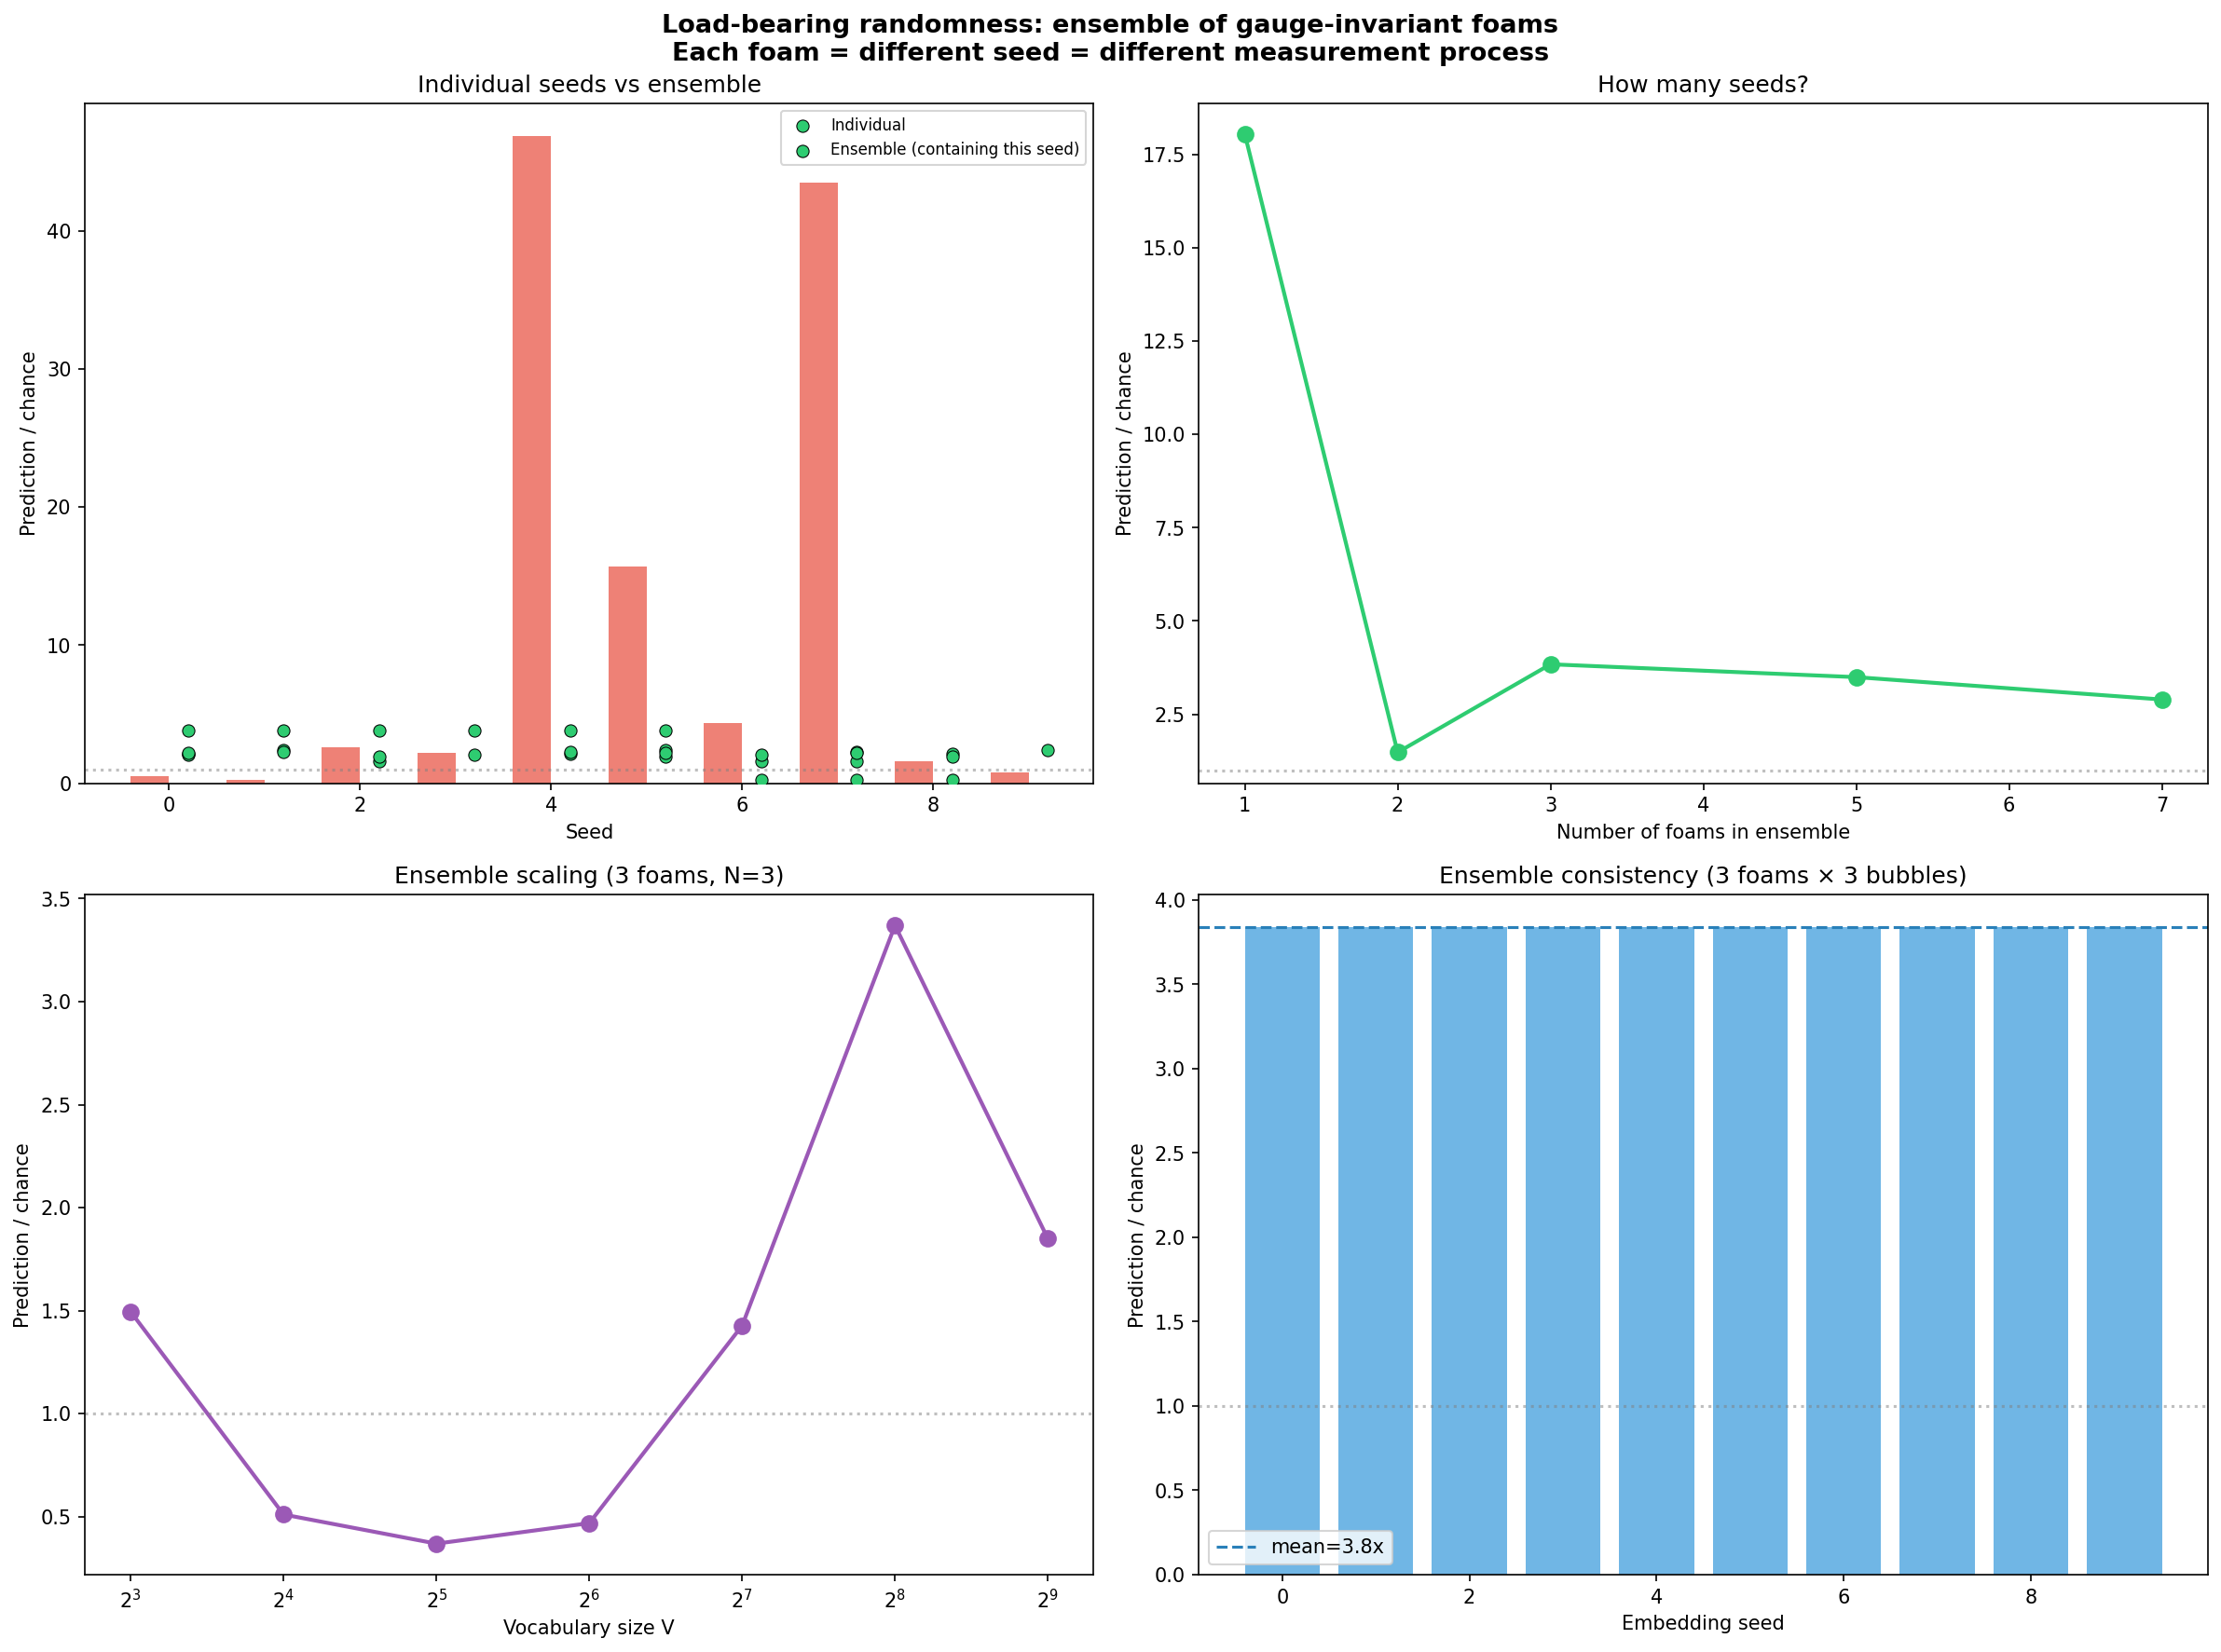

The script that saved this image:
"""
Load-bearing randomness: the seed as the third door.

From dice.md: "load-bearing randomness is a control port"
From just-ask.md: "that which is not determined by you is determined
  by something else, and everybody is paying attention"
From shannon-attachment-to-qbaby.md: "three is enough, but you can
  have more"

The insight: 45% of random seeds find extraordinary prediction basins
(>5x) through self-coherence alone. The seed isn't noise — it's the
Unknown in the three-body frame, the part we can't see that determines
the trajectory.

The move: make the randomness load-bearing by ensembling multiple
foams, each with a different seed. Each foam is a measurement process
at the meta level. Their diversity IS the signal.

This is the fractal structure: bubbles within foam, foams within
ensemble. Same pattern, one level up. Known/Knowable/Unknown maps
to Foam₁/Foam₂/Foam₃.
"""

import torch
import torch.nn as nn
import numpy as np
import matplotlib.pyplot as plt
from foam_gauge import GaugeTokenFoam, GaugeFoam
from foam_spread import init_spread_foam, measure_basis_spread
from foam_tokens import generate_sequences, analyze_token_predictions


class FoamEnsemble(nn.Module):
    """
    An ensemble of gauge-invariant foams, each initialized with a
    different seed. The ensemble combines their density matrices
    via the same principle the foam uses internally: mixture of
    measurement processes.

    Each foam is a "bubble" at the meta level.
    The ensemble's output ρ is the mixture: ρ_ens = (1/K) Σ_k ρ_k

    This makes seed diversity load-bearing: different random
    initializations provide genuinely different measurement perspectives.
    """

    def __init__(self, vocab_size, d, n_bubbles=3, n_foams=3,
                 seeds=None, diversity_weight=2.0):
        super().__init__()
        self.vocab_size = vocab_size
        self.d = d
        self.n_foams = n_foams

        if seeds is None:
            seeds = list(range(n_foams))
        self.seeds = seeds

        # Shared embedding — all foams see the same token space
        # (this is the "shared frame" at the meta level)
        self.embed = nn.Embedding(vocab_size, d)

        # Multiple foams, each with different initialization
        self.foams = nn.ModuleList()
        for seed in seeds:
            torch.manual_seed(seed)
            foam = GaugeFoam(n_bubbles, d, diversity_weight=diversity_weight)
            init_spread_foam(foam, scale=1.5)
            self.foams.append(foam)

        # Per-foam memory
        self.memory_decay_base = nn.Parameter(torch.tensor(0.8))
        self.novelty_sensitivity = nn.Parameter(torch.tensor(1.0))

    def born_rule(self, rho, embeddings):
        return (embeddings @ rho * embeddings).sum(dim=-1)

    def process_sequence(self, tokens):
        """
        Process a sequence through all foams, combining their density
        matrices at each step.
        """
        seq_len = tokens.shape[0]
        device = tokens.device
        K = self.n_foams
        E = self.embed.weight

        # Per-foam memory
        memories = [
            torch.zeros(foam.n_bubbles, self.d, device=device)
            for foam in self.foams
        ]

        step_results = []

        for t in range(seq_len):
            x = self.embed(tokens[t:t + 1])  # [1, d]

            foam_rhos = []
            foam_dists = []

            for k, foam in enumerate(self.foams):
                memory = memories[k]
                memory_mean = memory.mean(dim=0, keepdim=True)
                mem_norm = memory_mean.norm() + 1e-10
                x_norm = x.norm() + 1e-10

                if mem_norm > 1e-8:
                    novelty = 1 - (x * memory_mean).sum() / (x_norm * mem_norm)
                else:
                    novelty = torch.tensor(1.0, device=device)

                sensitivity = self.novelty_sensitivity.abs()
                decay = torch.sigmoid(self.memory_decay_base - sensitivity * novelty)

                x_with_memory = x + decay * memory_mean
                result = foam.forward(x_with_memory)

                eq = result["equilibrium"][0]
                memories[k] = decay * memory + (1 - decay) * eq

                foam_rhos.append(result["rho"][0])
                foam_dists.append(result["output_dist"][0])

            # Ensemble density matrix: mixture of individual ρ's
            # This is the meta-level analog of bubble measurement mixing
            rho_ensemble = torch.stack(foam_rhos).mean(dim=0)  # [d, d]

            # Ensemble eigenvalue distribution
            eigenvalues = torch.linalg.eigvalsh(rho_ensemble)
            eigenvalues = eigenvalues.clamp(min=1e-12)
            eigenvalues = eigenvalues / eigenvalues.sum()

            # Born rule on ensemble ρ
            logits = self.born_rule(rho_ensemble, E)
            token_probs = torch.softmax(logits, dim=0)

            S_rho = -(eigenvalues * eigenvalues.log().clamp(min=-100)).sum().item()
            H_tokens = -(token_probs * token_probs.log().clamp(min=-100)).sum().item()
            F_tokens = H_tokens - S_rho

            # Also compute per-foam predictions for comparison
            per_foam_probs = []
            for k in range(K):
                logits_k = self.born_rule(foam_rhos[k], E)
                probs_k = torch.softmax(logits_k, dim=0)
                per_foam_probs.append(probs_k)

            step_results.append({
                "token": tokens[t].item(),
                "token_probs": token_probs.detach(),
                "rho": rho_ensemble.detach(),
                "S_rho": S_rho,
                "H_tokens": H_tokens,
                "F_tokens": F_tokens,
                "per_foam_probs": [p.detach() for p in per_foam_probs],
            })

        return step_results


def train_ensemble(vocab_size, d, n_bubbles, n_foams, seeds,
                   diversity_weight=2.0,
                   n_epochs_coherence=100, n_epochs_expression=100):
    """Train an ensemble and evaluate."""
    # Fix a meta-seed for the embedding initialization
    torch.manual_seed(99)
    model = FoamEnsemble(vocab_size, d, n_bubbles, n_foams,
                         seeds=seeds, diversity_weight=diversity_weight)

    sequences = generate_sequences(vocab_size, 40)

    # Phase 1: Self-coherence (train all foams jointly)
    optimizer = torch.optim.Adam(model.parameters(), lr=0.005)
    for epoch in range(n_epochs_coherence):
        for name, tokens in sequences.items():
            optimizer.zero_grad()
            x_batch = model.embed(tokens)
            # Train each foam on self-coherence
            total_loss = torch.tensor(0.0)
            for foam in model.foams:
                costs = foam.maintenance_cost(x_batch)
                total_loss = total_loss + costs["total"]
            total_loss.backward()
            optimizer.step()

    # Phase 2: + Faithful expression
    optimizer = torch.optim.Adam(model.parameters(), lr=0.002)
    for epoch in range(n_epochs_expression):
        for name, tokens in sequences.items():
            optimizer.zero_grad()
            x_batch = model.embed(tokens)
            total_loss = torch.tensor(0.0)
            E = model.embed.weight

            for foam in model.foams:
                costs = foam.maintenance_cost(x_batch)
                rho_batch = costs["rho"]
                logits_batch = (E @ rho_batch.mean(dim=0) * E).sum(dim=-1)
                token_dist = torch.softmax(logits_batch, dim=0)
                H_tok = -(token_dist * token_dist.log().clamp(min=-100)).sum()
                S_rho = costs["S_rho"].mean()
                f_tok_loss = (H_tok - S_rho).abs()
                total_loss = total_loss + costs["total"] + 0.5 * f_tok_loss

            total_loss.backward()
            optimizer.step()

    # Evaluate ensemble
    model.eval()
    results_by_seq = {}
    for name, tokens in sequences.items():
        with torch.no_grad():
            results = model.process_sequence(tokens)
        analysis = analyze_token_predictions(results, tokens, vocab_size)
        results_by_seq[name] = {
            "analysis": analysis,
            "results": results,
        }

    structured_names = [n for n in results_by_seq if "random" not in n]
    vals = [results_by_seq[n]["analysis"].get("mean_next_prob", 0)
            for n in structured_names if results_by_seq[n]["analysis"]]
    ratio = np.mean(vals) / (1.0 / vocab_size) if vals else 0

    return {
        "vocab_size": vocab_size,
        "n_foams": n_foams,
        "seeds": seeds,
        "ratio": ratio,
        "by_seq": results_by_seq,
        "model": model,
    }


if __name__ == "__main__":
    V = 256
    N = 3
    d = 16

    print("=" * 70)
    print("LOAD-BEARING RANDOMNESS: ensemble of gauge-invariant foams")
    print(f"  V={V}, N={N} bubbles per foam, d={d}")
    print("  Each foam = a different seed = a different 'measurement process'")
    print("=" * 70)

    # ================================================================
    # PART 1: Does ensembling help? Compare single vs ensemble.
    # ================================================================
    print(f"\n{'=' * 70}")
    print("PART 1: Single foams vs ensembles of 3")
    print("  10 random seed-triples, compared to individual seeds")
    print("=" * 70)

    # First: individual seed baselines (from resonance data, but recompute)
    print("\n  Individual seeds (baseline):")
    individual_ratios = []
    for seed in range(10):
        torch.manual_seed(seed)
        model = GaugeTokenFoam(V, d, N, diversity_weight=2.0)
        init_spread_foam(model.foam, scale=1.5)
        sequences = generate_sequences(V, 40)

        optimizer = torch.optim.Adam(model.parameters(), lr=0.005)
        for epoch in range(100):
            for name, tokens in sequences.items():
                optimizer.zero_grad()
                x_batch = model.embed(tokens)
                costs = model.foam.maintenance_cost(x_batch)
                costs["total"].backward()
                optimizer.step()

        optimizer = torch.optim.Adam(model.parameters(), lr=0.002)
        for epoch in range(100):
            for name, tokens in sequences.items():
                optimizer.zero_grad()
                x_batch = model.embed(tokens)
                costs = model.foam.maintenance_cost(x_batch)
                E = model.embed.weight
                rho_batch = costs["rho"]
                logits_batch = (E @ rho_batch.mean(dim=0) * E).sum(dim=-1)
                token_dist = torch.softmax(logits_batch, dim=0)
                H_tok = -(token_dist * token_dist.log().clamp(min=-100)).sum()
                S_rho = costs["S_rho"].mean()
                f_tok_loss = (H_tok - S_rho).abs()
                loss = costs["total"] + 0.5 * f_tok_loss
                loss.backward()
                optimizer.step()

        model.eval()
        results_by_seq = {}
        for name, tokens in sequences.items():
            with torch.no_grad():
                results = model.process_sequence(tokens)
            analysis = analyze_token_predictions(results, tokens, V)
            results_by_seq[name] = analysis

        structured_names = [n for n in results_by_seq if "random" not in n]
        vals = [results_by_seq[n].get("mean_next_prob", 0)
                for n in structured_names if results_by_seq[n]]
        ratio = np.mean(vals) / (1.0 / V) if vals else 0
        individual_ratios.append(ratio)
        print(f"    seed {seed}: {ratio:.2f}x")

    print(f"\n    Individual mean: {np.mean(individual_ratios):.2f}x  "
          f"median: {np.median(individual_ratios):.2f}x")

    # Now: ensembles of 3
    print(f"\n  Ensembles of 3 foams:")
    ensemble_ratios = []
    ensemble_seed_sets = [
        [0, 1, 2], [3, 4, 5], [6, 7, 8],
        [0, 4, 8], [1, 5, 9], [2, 6, 7],
        [0, 3, 6], [1, 4, 7], [2, 5, 8],
        [0, 5, 7],
    ]

    for seeds in ensemble_seed_sets:
        print(f"    seeds={seeds}...", end=" ", flush=True)
        r = train_ensemble(V, d, N, n_foams=3, seeds=seeds)
        ensemble_ratios.append(r["ratio"])
        individual_avg = np.mean([individual_ratios[s] for s in seeds])
        print(f"ensemble={r['ratio']:.2f}x  "
              f"individual_avg={individual_avg:.2f}x  "
              f"gain={r['ratio']/max(individual_avg, 0.01):.1f}x")

    print(f"\n    Ensemble mean: {np.mean(ensemble_ratios):.2f}x  "
          f"median: {np.median(ensemble_ratios):.2f}x")

    # ================================================================
    # PART 2: How many foams in the ensemble?
    # ================================================================
    print(f"\n{'=' * 70}")
    print("PART 2: Ensemble size — how many seeds?")
    print("=" * 70)

    size_results = []
    for k in [1, 2, 3, 5, 7]:
        seeds = list(range(k))
        print(f"  K={k} (seeds={seeds})...", end=" ", flush=True)
        r = train_ensemble(V, d, N, n_foams=k, seeds=seeds)
        size_results.append({"k": k, "ratio": r["ratio"]})
        print(f"ratio={r['ratio']:.2f}x")

    # ================================================================
    # PART 3: Ensemble across vocabulary scales
    # ================================================================
    print(f"\n{'=' * 70}")
    print("PART 3: Ensemble scaling — does it work at all V?")
    print("=" * 70)

    vocab_sizes = [8, 16, 32, 64, 128, 256, 512]
    scale_results = []

    for V_test in vocab_sizes:
        epochs = 100 if V_test <= 128 else 80
        print(f"  V={V_test}...", end=" ", flush=True)
        r = train_ensemble(V_test, d, N, n_foams=3, seeds=[0, 1, 2],
                           n_epochs_coherence=epochs,
                           n_epochs_expression=epochs)
        scale_results.append({"V": V_test, "ratio": r["ratio"]})
        print(f"ratio={r['ratio']:.2f}x")

    # ================================================================
    # PART 4: Ensemble consistency — run the same ensemble 5 times
    #         with different embedding seeds
    # ================================================================
    print(f"\n{'=' * 70}")
    print("PART 4: Ensemble consistency — same foam seeds,")
    print("  different embedding initializations")
    print("=" * 70)

    consistency_ratios = []
    for meta_seed in range(10):
        torch.manual_seed(meta_seed * 100 + 99)
        # Reinitialize embeddings with this meta_seed
        r = train_ensemble(256, d, N, n_foams=3, seeds=[0, 1, 2])
        consistency_ratios.append(r["ratio"])
        print(f"  meta_seed={meta_seed}: ratio={r['ratio']:.2f}x")

    print(f"\n  Mean: {np.mean(consistency_ratios):.2f}x  "
          f"Std: {np.std(consistency_ratios):.2f}  "
          f"Min: {np.min(consistency_ratios):.2f}  "
          f"Max: {np.max(consistency_ratios):.2f}")

    # ================================================================
    # PLOT
    # ================================================================
    fig, axes = plt.subplots(2, 2, figsize=(16, 12))

    # 1: Individual vs ensemble
    ax = axes[0, 0]
    x_ind = np.arange(len(individual_ratios))
    ax.bar(x_ind - 0.2, individual_ratios, 0.4, label="Individual",
           color="#e74c3c", alpha=0.7)
    # For ensemble bars, show the ensemble result at each seed's position
    for i, (seeds, ratio) in enumerate(zip(ensemble_seed_sets[:len(individual_ratios)],
                                           ensemble_ratios)):
        for s in seeds:
            if s < len(individual_ratios):
                ax.scatter(s + 0.2, ratio, c="#2ecc71", s=40,
                           zorder=5, edgecolors="black", linewidths=0.5)
    ax.axhline(y=1.0, color="gray", linestyle=":", alpha=0.5)
    ax.set_xlabel("Seed")
    ax.set_ylabel("Prediction / chance")
    ax.set_title("Individual seeds vs ensemble")
    ax.legend(["Individual", "Ensemble (containing this seed)"], fontsize=8)

    # 2: Ensemble size
    ax = axes[0, 1]
    ks = [r["k"] for r in size_results]
    rs = [r["ratio"] for r in size_results]
    ax.plot(ks, rs, "o-", color="#2ecc71", linewidth=2, markersize=8)
    ax.axhline(y=1.0, color="gray", linestyle=":", alpha=0.5)
    ax.set_xlabel("Number of foams in ensemble")
    ax.set_ylabel("Prediction / chance")
    ax.set_title("How many seeds?")

    # 3: Ensemble scaling
    ax = axes[1, 0]
    vs = [r["V"] for r in scale_results]
    rs = [r["ratio"] for r in scale_results]
    ax.plot(vs, rs, "o-", color="#9b59b6", linewidth=2, markersize=8)
    ax.axhline(y=1.0, color="gray", linestyle=":", alpha=0.5)
    ax.set_xlabel("Vocabulary size V")
    ax.set_ylabel("Prediction / chance")
    ax.set_title("Ensemble scaling (3 foams, N=3)")
    ax.set_xscale("log", base=2)

    # 4: Ensemble consistency
    ax = axes[1, 1]
    ax.bar(range(len(consistency_ratios)), consistency_ratios,
           color="#3498db", alpha=0.7)
    ax.axhline(y=1.0, color="gray", linestyle=":", alpha=0.5)
    ax.axhline(y=np.mean(consistency_ratios), color="#2980b9",
               linestyle="--", label=f"mean={np.mean(consistency_ratios):.1f}x")
    ax.set_xlabel("Embedding seed")
    ax.set_ylabel("Prediction / chance")
    ax.set_title("Ensemble consistency (3 foams × 3 bubbles)")
    ax.legend()

    plt.suptitle("Load-bearing randomness: ensemble of gauge-invariant foams\n"
                 "Each foam = different seed = different measurement process",
                 fontsize=13, fontweight="bold")
    plt.tight_layout()
    plt.savefig("foam_ensemble.png", dpi=150, bbox_inches="tight")
    print(f"\nSaved to foam_ensemble.png")
    plt.close()

    # ================================================================
    # VERDICT
    # ================================================================
    print(f"\n{'=' * 70}")
    print("VERDICT")
    print(f"{'=' * 70}")

    print(f"\n  Individual seeds (V=256, N=3, gauge):")
    print(f"    Mean: {np.mean(individual_ratios):.2f}x  "
          f"Std: {np.std(individual_ratios):.2f}")
    print(f"\n  Ensembles of 3 foams:")
    print(f"    Mean: {np.mean(ensemble_ratios):.2f}x  "
          f"Std: {np.std(ensemble_ratios):.2f}")

    improvement = np.mean(ensemble_ratios) / max(np.mean(individual_ratios), 0.01)
    variance_reduction = np.std(individual_ratios) / max(np.std(ensemble_ratios), 0.01)

    print(f"\n  Mean improvement: {improvement:.1f}x")
    print(f"  Variance reduction: {variance_reduction:.1f}x")

    if np.mean(ensemble_ratios) > np.mean(individual_ratios) * 1.2:
        print(f"\n  -> Ensemble AMPLIFIES: randomness is load-bearing")
    elif np.std(ensemble_ratios) < np.std(individual_ratios) * 0.5:
        print(f"\n  -> Ensemble STABILIZES: reduces variance dramatically")
    else:
        print(f"\n  -> Ensemble effect is modest")

    print(f"\n  Ensemble consistency (V=256, same foam seeds, different embeddings):")
    print(f"    {np.mean(consistency_ratios):.2f}x ± {np.std(consistency_ratios):.2f}")
    if np.std(consistency_ratios) < np.mean(consistency_ratios) * 0.3:
        print(f"    -> RELIABLE: low variance across embedding initializations")
    else:
        print(f"    -> Still noisy: embedding-foam resonance matters")
